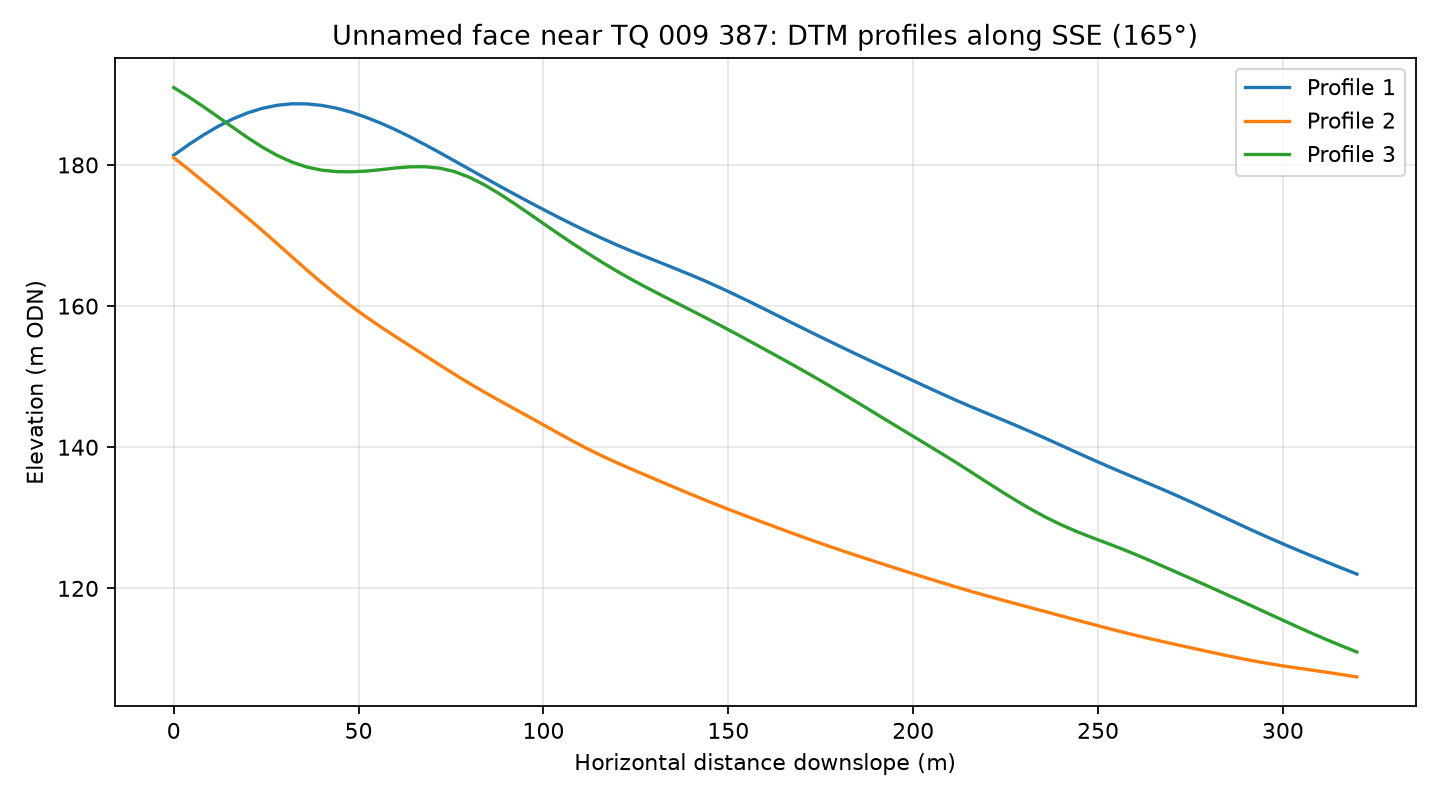

The table this chart was drawn from, first rows:
profile, distance_m, elevation_m
1, 0.0, 181.4
1, 4.0, 182.9
1, 8.0, 184.2
1, 12.0, 185.5
1, 16.0, 186.5
1, 20.0, 187.4
1, 24.0, 188
1, 28.0, 188.5
1, 32.0, 188.7
1, 36.0, 188.7
1, 40.0, 188.4
1, 44.0, 188
1, 48.0, 187.5
1, 52.0, 186.8
1, 56.0, 185.9
1, 60.0, 185
1, 64.0, 184
1, 68.0, 182.9
1, 72.0, 181.7
1, 76.0, 180.6
1, 80.0, 179.4
1, 84.0, 178.2
1, 88.0, 177
1, 92.0, 175.9
1, 96.0, 174.8
1, 100.0, 173.7
1, 104.0, 172.6
1, 108.0, 171.5
1, 112.0, 170.5
1, 116.0, 169.6
1, 120.0, 168.6
1, 124.0, 167.8
1, 128.0, 166.9
1, 132.0, 166.1
1, 136.0, 165.2
1, 140.0, 164.4
1, 144.0, 163.5
1, 148.0, 162.6
1, 152.0, 161.6
1, 156.0, 160.6
1, 160.0, 159.5
1, 164.0, 158.5
1, 168.0, 157.4
1, 172.0, 156.4
1, 176.0, 155.4
1, 180.0, 154.3
1, 184.0, 153.3
1, 188.0, 152.4
1, 192.0, 151.4
1, 196.0, 150.4
1, 200.0, 149.4
1, 204.0, 148.5
1, 208.0, 147.5
1, 212.0, 146.6
1, 216.0, 145.7
1, 220.0, 144.8
1, 224.0, 143.9
1, 228.0, 143
1, 232.0, 142.1
1, 236.0, 141.2
... 183 more rows
